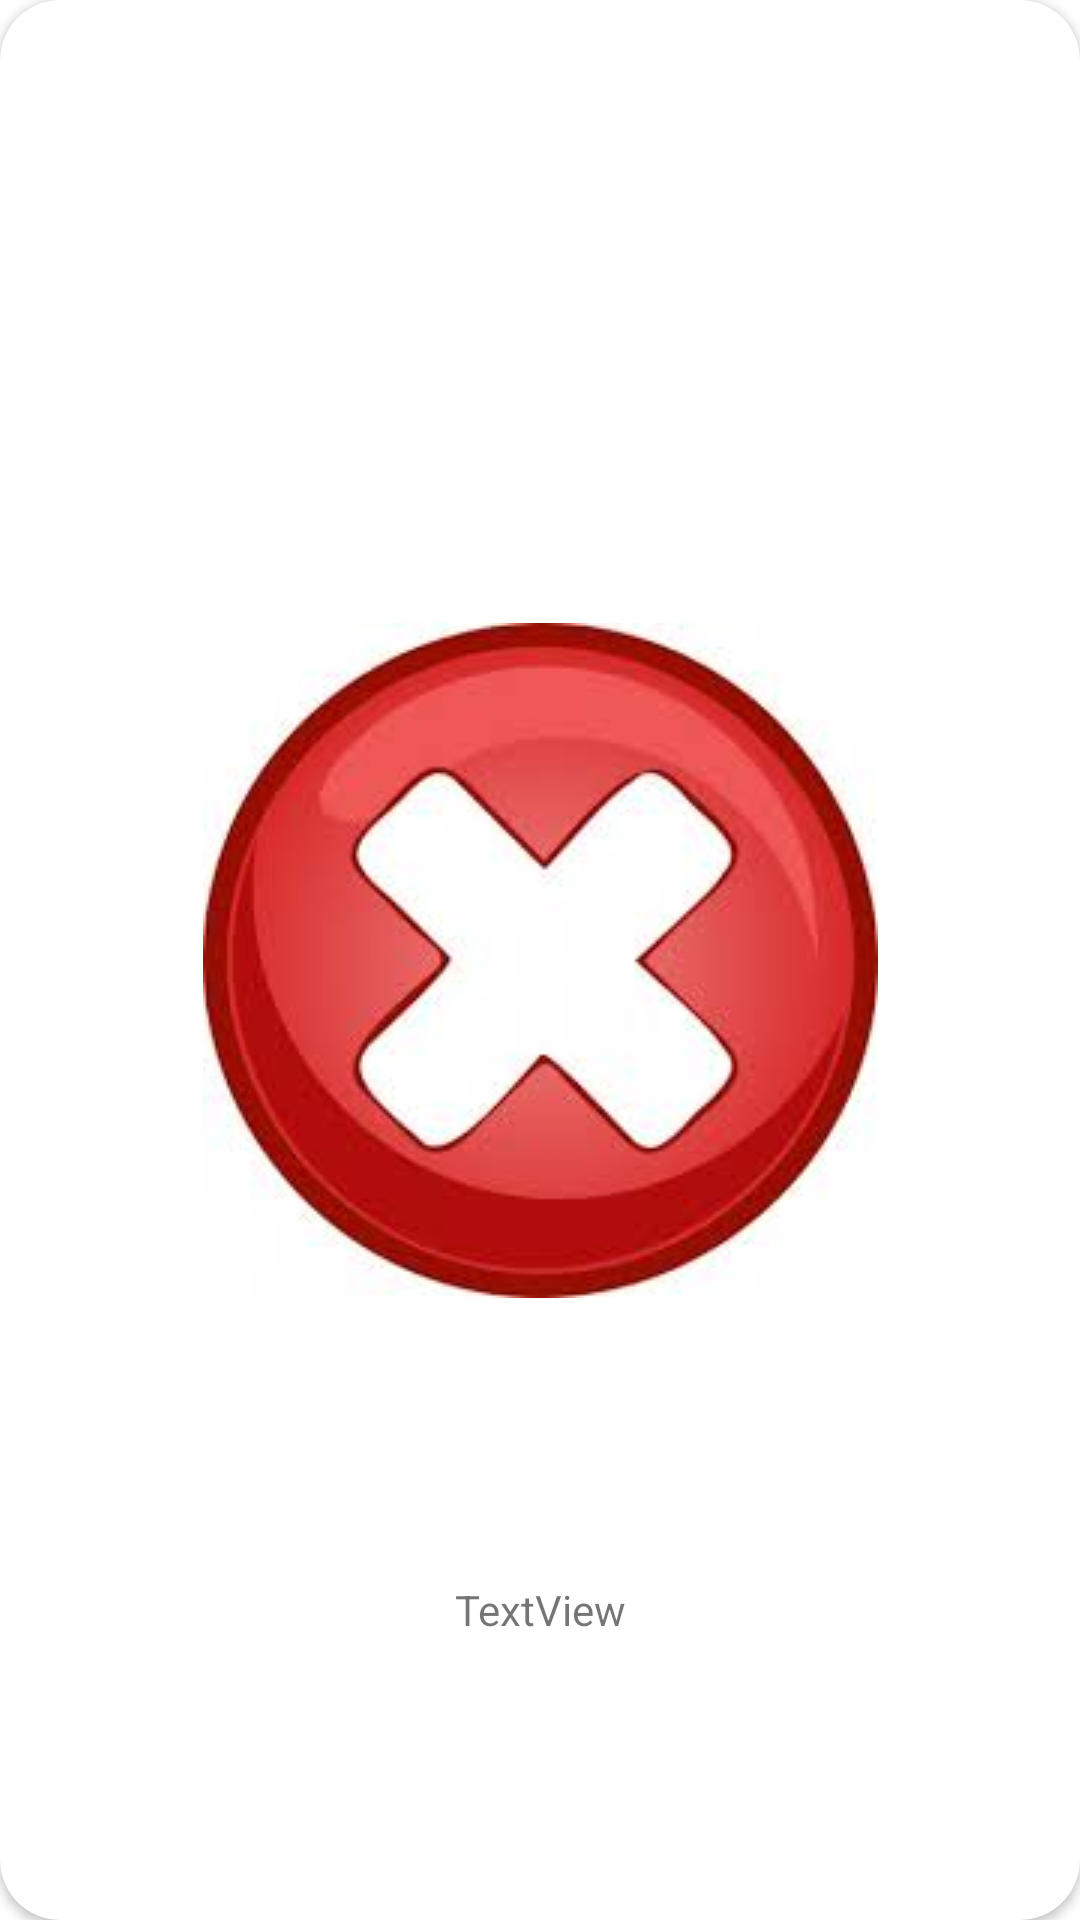

The Android layout XML behind this screen, and the referenced resources:
<!-- AndroidManifest.xml: application theme Theme.JeuDuPendu -->
<!-- res/layout/activity_dialogue_perdu.xml -->
<?xml version="1.0" encoding="utf-8"?>
<androidx.constraintlayout.widget.ConstraintLayout xmlns:android="http://schemas.android.com/apk/res/android"
    xmlns:app="http://schemas.android.com/apk/res-auto"
    xmlns:tools="http://schemas.android.com/tools"
    android:layout_width="350dp"
    android:layout_height="match_parent"
    android:layout_gravity="center"
    tools:context=".DialoguePerdu">

    <androidx.cardview.widget.CardView
        android:layout_width="match_parent"
        android:layout_height="match_parent"
        app:cardCornerRadius="20dp">

        <androidx.constraintlayout.widget.ConstraintLayout
            android:layout_width="match_parent"
            android:layout_height="match_parent">

            <ImageView
                android:id="@+id/ImgeDialPerdu"
                android:layout_width="wrap_content"
                android:layout_height="wrap_content"
                app:layout_constraintBottom_toBottomOf="parent"
                app:layout_constraintEnd_toEndOf="parent"
                app:layout_constraintStart_toStartOf="parent"
                app:layout_constraintTop_toTopOf="parent"
                app:srcCompat="@drawable/perdu" />

            <TextView
                android:id="@+id/textDialoguePerdu"
                android:layout_width="wrap_content"
                android:layout_height="wrap_content"
                android:text="TextView"
                app:layout_constraintBottom_toBottomOf="parent"
                app:layout_constraintEnd_toEndOf="parent"
                app:layout_constraintStart_toStartOf="parent"
                app:layout_constraintTop_toBottomOf="@+id/ImgeDialPerdu" />
        </androidx.constraintlayout.widget.ConstraintLayout>

    </androidx.cardview.widget.CardView>


</androidx.constraintlayout.widget.ConstraintLayout>
<!-- resources referenced by this layout -->
<resources>
  <!-- drawable perdu: jpg bitmap (drawable, 7294 bytes) -->
  <style name="Theme.JeuDuPendu" parent="Theme.MaterialComponents.DayNight.NoActionBar">
          AppCompatDelegate.setDefaultNightMode(AppCompatDelegate.MODE_NIGHT_NO)
  
          
          <item name="colorPrimary">@color/purple_500</item>
          <item name="colorPrimaryVariant">@color/purple_700</item>
          <item name="colorOnPrimary">@color/white</item>
          
          <item name="colorSecondary">@color/teal_200</item>
          <item name="colorSecondaryVariant">@color/teal_700</item>
          <item name="colorOnSecondary">@color/black</item>
          
          <item name="android:statusBarColor" tools:targetApi="l">?attr/colorPrimaryVariant</item>
          
  
      </style>
  <color name="purple_500">#FF6200EE</color>
  <color name="purple_700">#FF3700B3</color>
  <color name="white">#FFFFFFFF</color>
  <color name="teal_200">#FF03DAC5</color>
  <color name="teal_700">#FF018786</color>
  <color name="black">#AC0606</color>
</resources>
